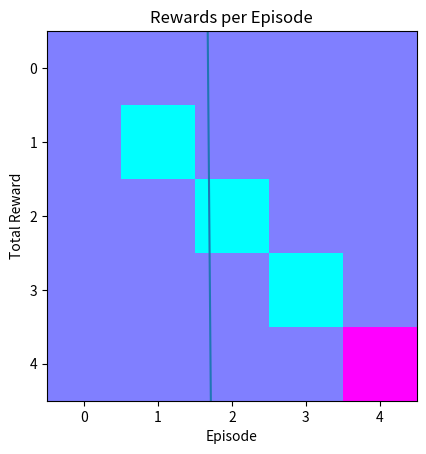

Python code for this plot:
import numpy as np
import random
import matplotlib.pyplot as plt
import time

# 创建网格世界环境
class GridWorld:
    def __init__(self, size=5):
        self.size = size
        self.goal = (size-1, size-1)  # 目标位置
        self.obstacles = [(1, 1), (2, 2), (3, 3)]  # 障碍物位置
        self.actions = ['up', 'down', 'left', 'right']  # 可能的动作
        self.state = (0, 0)  # 初始状态
        
    def reset(self):
        """重置环境到初始状态"""
        self.state = (0, 0)
        return self.state
    
    def step(self, action):
        """执行动作并返回新状态和奖励"""
        x, y = self.state
        
        if action == 'up' and x > 0:
            x -= 1
        elif action == 'down' and x < self.size - 1:
            x += 1
        elif action == 'left' and y > 0:
            y -= 1
        elif action == 'right' and y < self.size - 1:
            y += 1
            
        new_state = (x, y)
        
        # 检查是否碰到障碍物
        if new_state in self.obstacles:
            reward = -10
            done = False
            new_state = self.state  # 保持原状态
        # 检查是否到达目标
        elif new_state == self.goal:
            reward = 100
            done = True
        else:
            reward = -1  # 每一步的小惩罚，鼓励更快到达目标
            done = False
            
        self.state = new_state
        return new_state, reward, done
    
    def render(self):
        """可视化当前环境状态"""
        grid = np.zeros((self.size, self.size))
        for obstacle in self.obstacles:
            grid[obstacle] = -1  # 障碍物用-1表示
        grid[self.goal] = 2  # 目标用2表示
        grid[self.state] = 1  # 机器人用1表示
        
        plt.imshow(grid, cmap='cool')
        plt.show()
        time.sleep(0.1)  # 延迟以便观察

# Q-learning算法
class QLearningAgent:
    def __init__(self, env, learning_rate=0.1, discount_factor=0.9, exploration_rate=0.3):
        self.env = env
        self.learning_rate = learning_rate
        self.discount_factor = discount_factor
        self.exploration_rate = exploration_rate
        
        # 初始化Q表
        self.q_table = {}
        for x in range(env.size):
            for y in range(env.size):
                self.q_table[(x, y)] = {action: 0 for action in env.actions}
    
    def choose_action(self, state):
        """根据ε-贪婪策略选择动作"""
        if random.uniform(0, 1) < self.exploration_rate:
            # 探索：随机选择动作
            return random.choice(self.env.actions)
        else:
            # 利用：选择Q值最高的动作
            return max(self.q_table[state], key=self.q_table[state].get)
    
    def learn(self, state, action, reward, next_state, done):
        """更新Q值"""
        current_q = self.q_table[state][action]
        if done:
            target = reward
        else:
            # 下一个状态的最大Q值
            next_max_q = max(self.q_table[next_state].values())
            target = reward + self.discount_factor * next_max_q
        
        # 更新Q值
        self.q_table[state][action] += self.learning_rate * (target - current_q)
    
    def train(self, episodes=1000):
        """训练智能体"""
        rewards = []
        for episode in range(episodes):
            state = self.env.reset()
            total_reward = 0
            done = False
            
            while not done:
                action = self.choose_action(state)
                next_state, reward, done = self.env.step(action)
                self.learn(state, action, reward, next_state, done)
                state = next_state
                total_reward += reward
            
            rewards.append(total_reward)
            
            # 逐渐减少探索率
            self.exploration_rate = max(0.01, self.exploration_rate * 0.999)
            
            if episode % 100 == 0:
                print(f"Episode {episode}, Total Reward: {total_reward}, Exploration Rate: {self.exploration_rate:.3f}")
        
        return rewards

    def test(self):
        """测试训练好的智能体"""
        state = self.env.reset()
        done = False
        steps = 0
        
        print("Testing trained agent...")
        self.env.render()
        
        while not done and steps < 20:  # 限制最大步数
            action = max(self.q_table[state], key=self.q_table[state].get)
            state, reward, done = self.env.step(action)
            self.env.render()
            steps += 1
            print(f"Step {steps}: Action {action}, Reward {reward}")
        
        if done:
            print("Goal reached!")
        else:
            print("Failed to reach goal within step limit.")

# 主程序
if __name__ == "__main__":
    # 创建环境和智能体
    env = GridWorld(size=5)
    agent = QLearningAgent(env)
    
    # 训练智能体
    print("Training agent...")
    rewards = agent.train(episodes=1000)
    
    # 绘制奖励曲线
    plt.plot(rewards)
    plt.title("Rewards per Episode")
    plt.xlabel("Episode")
    plt.ylabel("Total Reward")
    plt.show()
    
    # 测试智能体
    agent.test()
    
    # 显示部分Q表
    print("\nSample Q-table values:")
    for state in [(0,0), (0,1), (1,0), (4,4)]:
        print(f"State {state}: {agent.q_table[state]}")